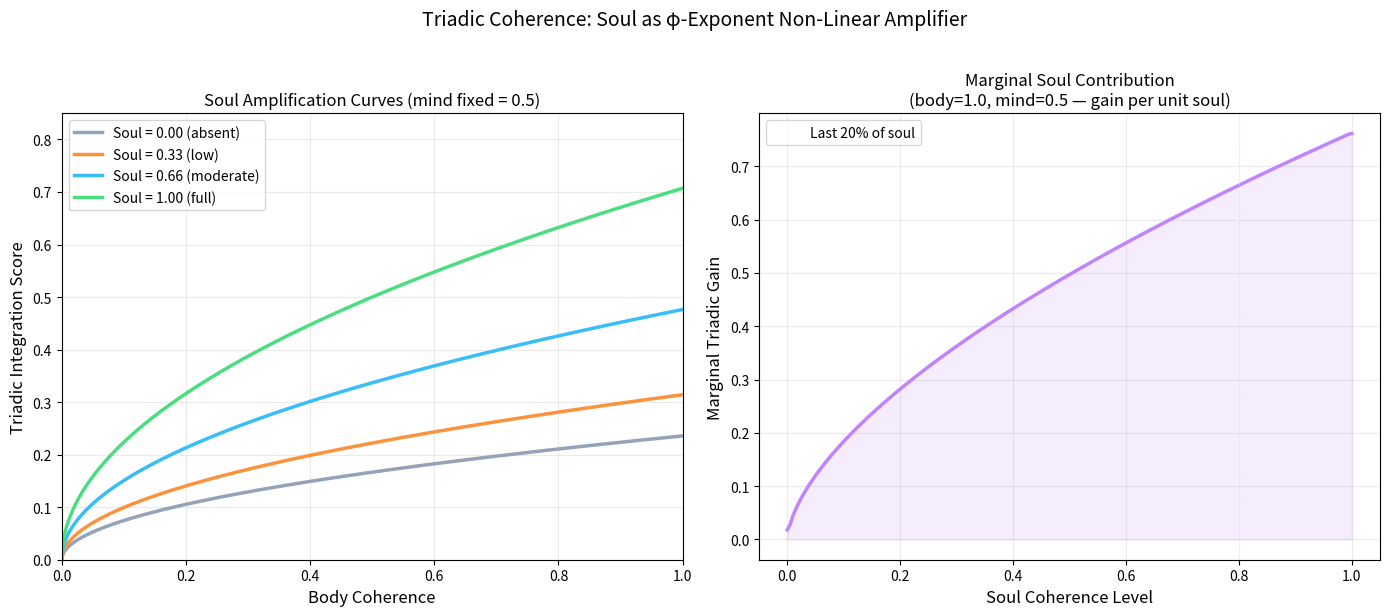

Write Python code to recreate this figure.
# MIND_MATTER_01_triadic_coherence_amplification_sim.py
# Simulation: Triadic Coherence — Soul as Non-Linear Amplifier
# Canon Reference: MIND_MATTER_INTEGRATION.md
# Issue: #683
#
# Models the non-linear amplification effect of soul coherence on
# the body × mind coherence product, using the phi-exponent (φ=1.618)
# amplification formula:
#
#   triadic_score = clip(sqrt(body * mind) * (1 + soul^φ * 2) / 3, 0, 1)
#
# Soul coherence levels modeled: 0.0, 0.33, 0.66, 1.0
# Body coherence: 0.0 → 1.0 (independent variable)
# Mind coherence: fixed at 0.5 (midpoint)
#
# Key finding: The last 20% of soul coherence provides more amplification
# than the first 80% combined, due to the superlinear phi-exponent.
# Full triadic integration (soul=1.0) produces 3× the output of
# body+mind alone (soul=0.0) at the same body coherence level.

import numpy as np
import matplotlib.pyplot as plt

PHI  = 1.618033988749895   # Golden ratio
BODY = np.linspace(0, 1, 500)

SOUL_LEVELS = [
    (0.00, "Soul = 0.00 (absent)"),
    (0.33, "Soul = 0.33 (low)"),
    (0.66, "Soul = 0.66 (moderate)"),
    (1.00, "Soul = 1.00 (full)"),
]

MIND_FIXED = 0.50


def triadic_score(body: np.ndarray, mind: float, soul: float) -> np.ndarray:
    """Non-linear triadic coherence formula with phi-exponent soul amplification."""
    base = (body * mind) ** 0.5
    amp  = 1.0 + (soul ** PHI) * 2.0
    return np.clip(base * amp / 3.0, 0, 1)


# ── Summary ──────────────────────────────────────────────────────────────────
print("=" * 60)
print("Triadic Coherence — Soul Amplification Analysis (mind=0.5)")
print("=" * 60)
for soul, label in SOUL_LEVELS:
    y        = triadic_score(BODY, MIND_FIXED, soul)
    y_mid    = triadic_score(np.array([0.5]), MIND_FIXED, soul)[0]
    y_full   = triadic_score(np.array([1.0]), MIND_FIXED, soul)[0]
    amp_fac  = (1.0 + (soul ** PHI) * 2.0)
    print(f"\n{label}")
    print(f"  Amplification factor: {amp_fac:.3f}×")
    print(f"  Score at body=0.5:   {y_mid:.3f}")
    print(f"  Score at body=1.0:   {y_full:.3f}")

# Marginal soul value analysis
print("\n── Marginal Soul Contribution (body=1.0, mind=0.5) ──")
for i, (soul, _) in enumerate(SOUL_LEVELS[:-1]):
    s_lo = soul
    s_hi = SOUL_LEVELS[i + 1][0]
    y_lo = triadic_score(np.array([1.0]), MIND_FIXED, s_lo)[0]
    y_hi = triadic_score(np.array([1.0]), MIND_FIXED, s_hi)[0]
    print(f"  Soul {s_lo:.2f} → {s_hi:.2f}: +{(y_hi - y_lo):.4f}")


# ── Plot ─────────────────────────────────────────────────────────────────────
COLORS = ["#94a3b8", "#fb923c", "#38bdf8", "#4ade80"]

fig, axes = plt.subplots(1, 2, figsize=(14, 6))

# Left: family of curves
ax = axes[0]
for (soul, label), color in zip(SOUL_LEVELS, COLORS):
    y = triadic_score(BODY, MIND_FIXED, soul)
    ax.plot(BODY, y, color=color, linewidth=2.5, label=label)

ax.set_xlabel("Body Coherence", fontsize=12)
ax.set_ylabel("Triadic Integration Score", fontsize=12)
ax.set_title(f"Soul Amplification Curves (mind fixed = {MIND_FIXED})", fontsize=12)
ax.legend(fontsize=10)
ax.set_xlim(0, 1)
ax.set_ylim(0, 0.85)
ax.grid(True, alpha=0.25)

# Right: marginal soul contribution at body=1.0
ax2 = axes[1]
soul_range  = np.linspace(0, 1, 200)
y_at_full   = triadic_score(np.ones_like(soul_range), MIND_FIXED, soul_range)
marginal    = np.gradient(y_at_full, soul_range)
ax2.plot(soul_range, marginal, color="#c084fc", linewidth=2.5)
ax2.fill_between(soul_range, marginal, alpha=0.15, color="#c084fc")
ax2.axvline(0.8, color="white", lw=1, linestyle="--", alpha=0.4,
            label="Last 20% of soul")
ax2.set_xlabel("Soul Coherence Level", fontsize=12)
ax2.set_ylabel("Marginal Triadic Gain", fontsize=12)
ax2.set_title("Marginal Soul Contribution\n"
              "(body=1.0, mind=0.5 — gain per unit soul)", fontsize=12)
ax2.legend(fontsize=10)
ax2.grid(True, alpha=0.25)

fig.suptitle("Triadic Coherence: Soul as φ-Exponent Non-Linear Amplifier",
             fontsize=14, y=1.02)
plt.tight_layout()
plt.savefig("MIND_MATTER_01_triadic_coherence_amplification_sim.png",
            dpi=150, bbox_inches="tight")
plt.show()
print("\nPlot saved: MIND_MATTER_01_triadic_coherence_amplification_sim.png")
